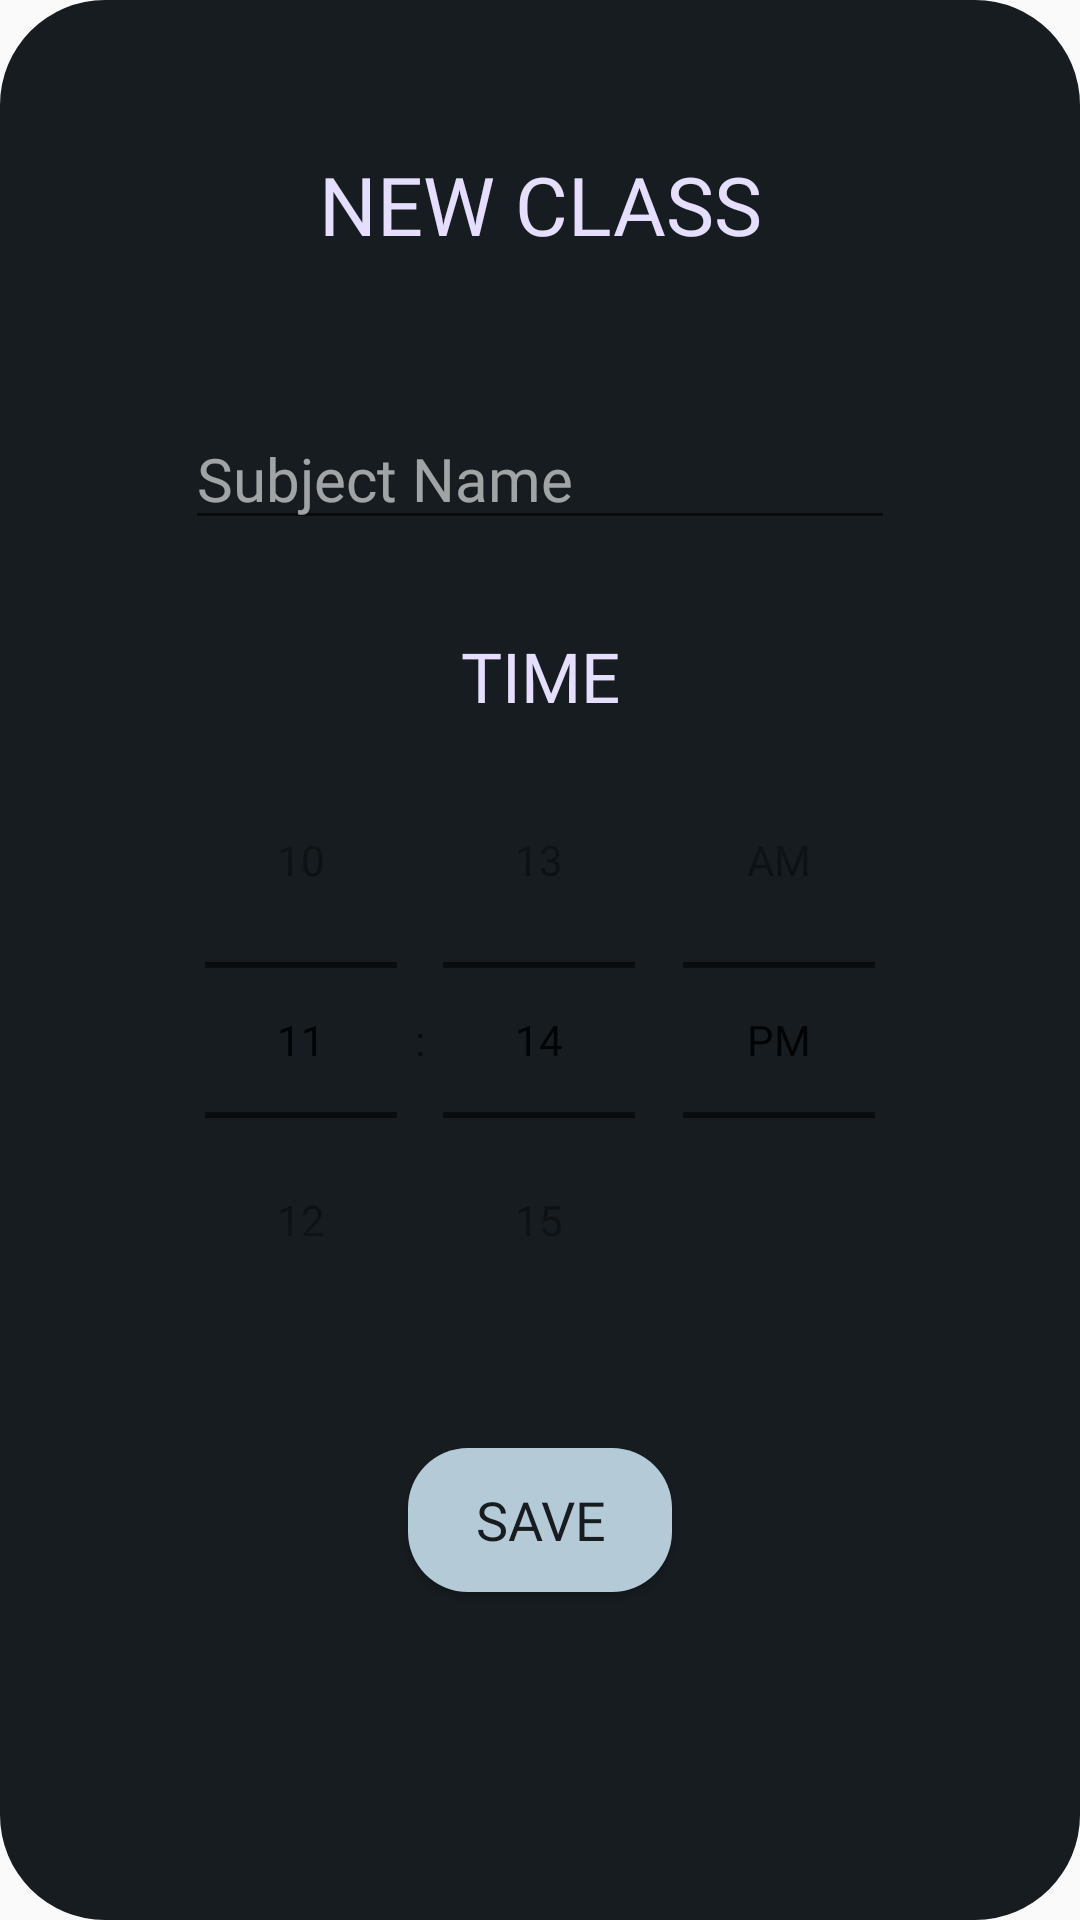

This screen was rendered from an Android layout file. Write that file and the resources it references.
<!-- AndroidManifest.xml: application theme Theme.AcademEase -->
<!-- res/layout/new_class.xml -->
<?xml version="1.0" encoding="utf-8"?>
<androidx.constraintlayout.widget.ConstraintLayout xmlns:android="http://schemas.android.com/apk/res/android"
    xmlns:app="http://schemas.android.com/apk/res-auto"
    android:layout_width="match_parent"
    android:background="@drawable/dark_layout_rounded"
    android:layout_height="match_parent">

    <TextView
        android:id="@+id/class_header"
        android:layout_width="wrap_content"
        android:layout_height="wrap_content"
        android:layout_marginTop="50dp"
        android:fontFamily="@font/spacemono_regular"
        android:text="New Class"
        android:textAllCaps="true"
        android:textColor="@color/tertiary_light"
        android:textSize="27sp"
        app:layout_constraintEnd_toEndOf="parent"
        app:layout_constraintStart_toStartOf="parent"
        app:layout_constraintTop_toTopOf="parent" />

    <EditText
        android:id="@+id/subjectnamebox"
        android:layout_width="wrap_content"
        android:layout_height="wrap_content"
        android:layout_marginTop="50dp"
        android:ems="10"
        android:fontFamily="@font/spacemono_bold"
        android:hint="Subject Name"
        android:inputType="text"
        android:textColor="@color/primary_light"
        android:textColorHint="#99ffffff"
        android:textSize="20sp"
        app:layout_constraintEnd_toEndOf="parent"
        app:layout_constraintStart_toStartOf="parent"
        app:layout_constraintTop_toBottomOf="@+id/class_header" />

    <TimePicker
        android:id="@+id/simpleTimePicker"
        android:layout_width="wrap_content"
        android:layout_height="wrap_content"
        android:amPmTextColor="@color/black"
        android:numbersTextColor="@color/black"
        android:timePickerMode="spinner"
        app:layout_constraintEnd_toEndOf="parent"
        app:layout_constraintStart_toStartOf="parent"
        app:layout_constraintTop_toBottomOf="@+id/textView4" />

    <TextView
        android:id="@+id/textView4"
        android:layout_width="wrap_content"
        android:layout_height="wrap_content"
        android:layout_marginTop="30dp"
        android:fontFamily="@font/spacemono_regular"
        android:text="TIME"
        android:textColor="@color/tertiary_light"
        android:textSize="23sp"
        app:layout_constraintEnd_toEndOf="parent"
        app:layout_constraintStart_toStartOf="parent"
        app:layout_constraintTop_toBottomOf="@+id/subjectnamebox" />

    <Button
        android:id="@+id/save_class"
        android:layout_width="wrap_content"
        android:layout_height="wrap_content"
        android:layout_marginTop="30dp"
        android:background="@drawable/new_button"
        android:fontFamily="@font/spacemono_regular"
        android:text="Save"
        android:textColor="@color/neutral_alt_dark"
        android:textSize="18sp"
        app:layout_constraintEnd_toEndOf="parent"
        app:layout_constraintStart_toStartOf="parent"
        app:layout_constraintTop_toBottomOf="@+id/simpleTimePicker" />
</androidx.constraintlayout.widget.ConstraintLayout>
<!-- resources referenced by this layout -->
<resources>
  <color name="black">#FF000000</color>
  <color name="neutral_alt_dark">#161C20</color>
  <color name="primary_light">#C1E8FF</color>
  <color name="tertiary_light">#E6DEFF</color>
  <!-- drawable dark_layout_rounded (drawable) -->
  <?xml version="1.0" encoding="utf-8"?>
  <shape xmlns:android="http://schemas.android.com/apk/res/android">
      <solid android:color="@color/neutral_alt_dark"/>
      <corners android:radius="35dp"/>
  </shape>
  <!-- drawable new_button (drawable) -->
  <?xml version="1.0" encoding="utf-8"?>
  <shape xmlns:android="http://schemas.android.com/apk/res/android">
      <solid
          android:color="@color/secondary_not_so_light"></solid>
      <corners
          android:topLeftRadius="20dp"
          android:topRightRadius="20dp"
          android:bottomLeftRadius="20dp"
          android:bottomRightRadius="20dp"></corners>
  </shape>
  <style name="Theme.AcademEase" parent="Base.Theme.AcademEase" />
  <color name="secondary_not_so_light">#B5CAD7</color>
  <style name="Base.Theme.AcademEase" parent="Theme.AppCompat.DayNight.NoActionBar">
          
          
      </style>
</resources>
